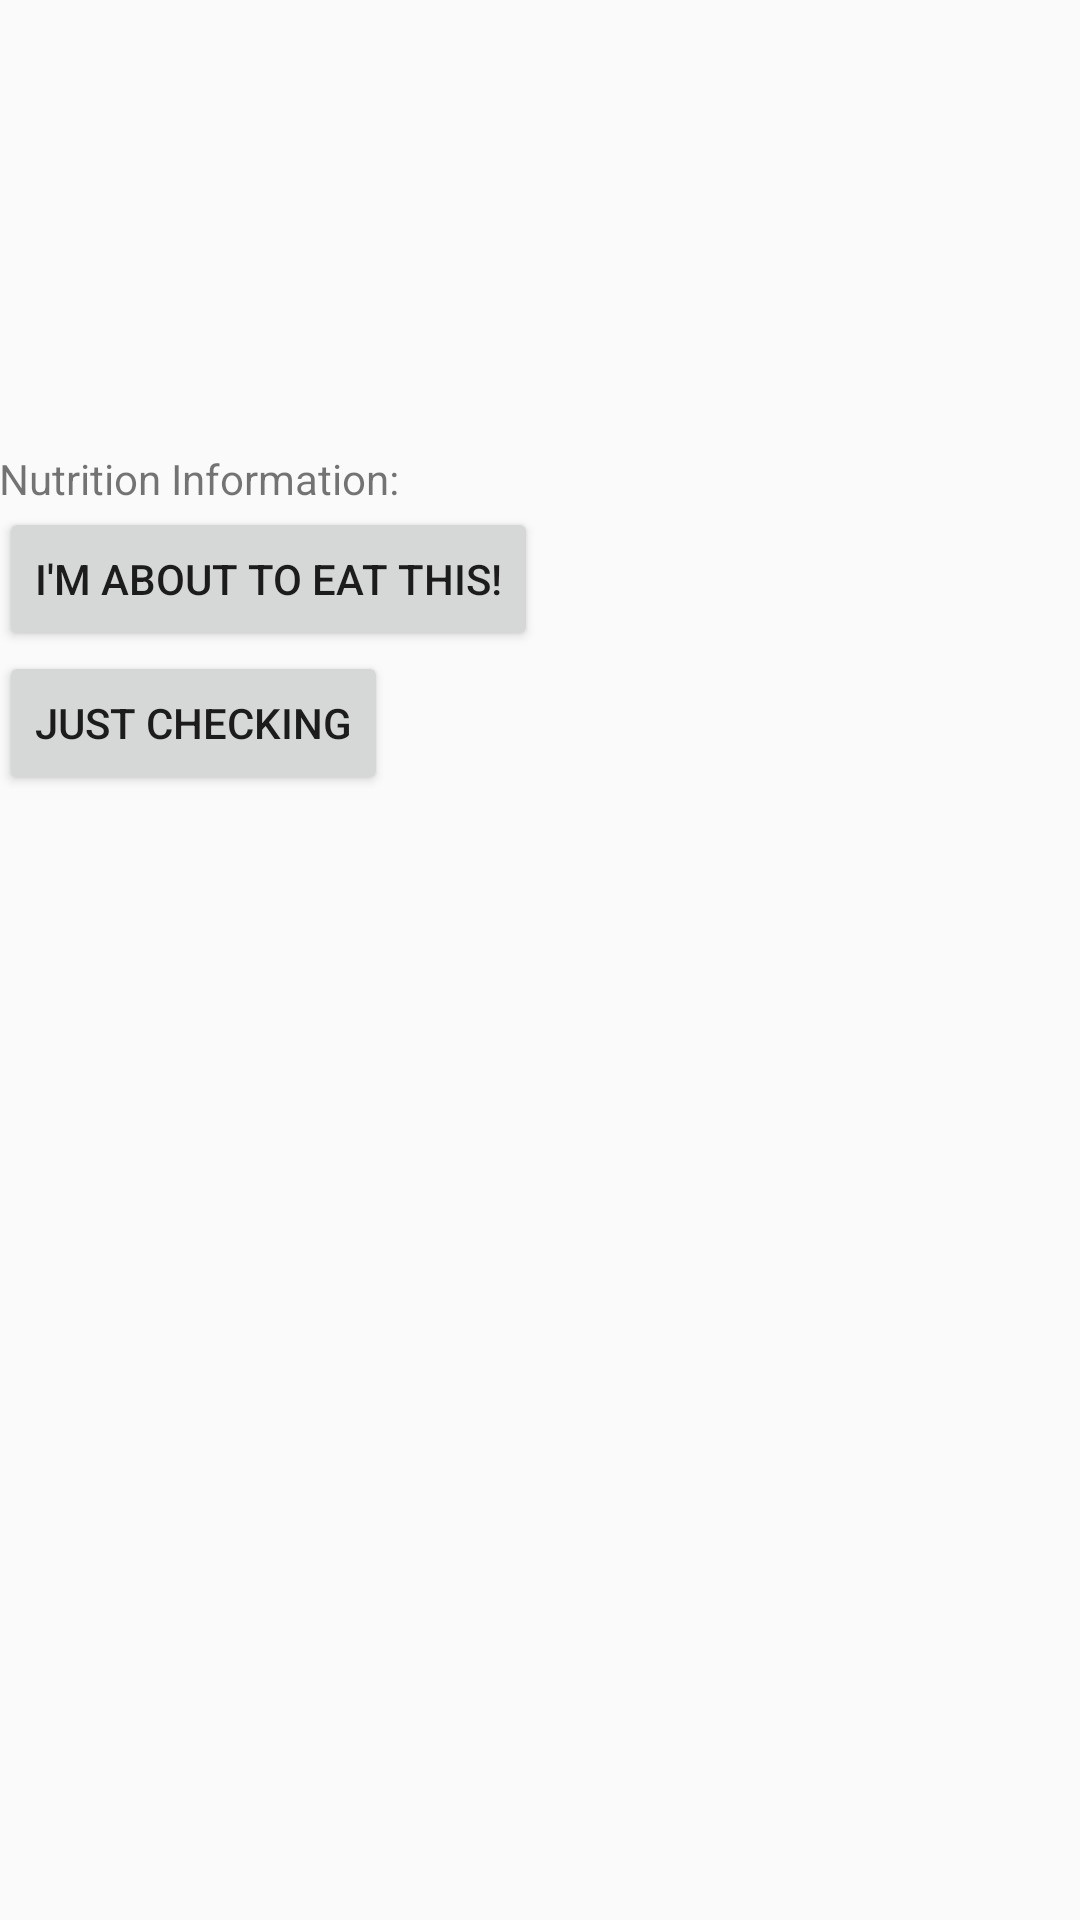

This screen was rendered from an Android layout file. Write that file and the resources it references.
<!-- AndroidManifest.xml: application theme AppTheme.FullScreen -->
<!-- res/layout/content_intake_processing.xml -->
<?xml version="1.0" encoding="utf-8"?>
<LinearLayout
        xmlns:android="http://schemas.android.com/apk/res/android"
        xmlns:tools="http://schemas.android.com/tools"
        xmlns:app="http://schemas.android.com/apk/res-auto"
        android:layout_width="match_parent"
        android:layout_height="match_parent"
        android:paddingLeft="@dimen/activity_horizontal_margin"
        android:paddingRight="@dimen/activity_horizontal_margin"
        android:paddingTop="@dimen/activity_vertical_margin"
        android:orientation="vertical"
        android:paddingBottom="@dimen/activity_vertical_margin"
        app:layout_behavior="@string/appbar_scrolling_view_behavior"
        tools:showIn="@layout/activity_intake_processing"
        tools:context="com.nutri.IntakeProcessingActivity">

    <ImageView
            android:id="@+id/intake_processing_image"
            android:layout_width="200dp"
            android:layout_height="150dp"
            android:layout_gravity="center_horizontal"
            android:contentDescription="Image of picture taken from phone"
            />
    <TextView android:layout_width="fill_parent" android:layout_height="wrap_content" android:text="Nutrition Information: "/>
    <ListView android:divider="@color/colorDivider"
              android:dividerHeight="1dp" android:id="@+id/intake_processing_list" android:layout_width="fill_parent" android:layout_height="wrap_content"/>
    <Button android:layout_width="wrap_content" android:layout_height="wrap_content" android:text="I'm about to eat this!" android:onClick="addToDailyIntake"/>
    <Button android:layout_width="wrap_content" android:layout_height="wrap_content" android:text="Just Checking" android:onClick="backToDashboard"/>
</LinearLayout>
<!-- res/layout/activity_intake_processing.xml (included above) -->
<?xml version="1.0" encoding="utf-8"?>
<android.support.design.widget.CoordinatorLayout
        xmlns:android="http://schemas.android.com/apk/res/android"
        xmlns:app="http://schemas.android.com/apk/res-auto"
        xmlns:tools="http://schemas.android.com/tools"
        android:layout_width="match_parent"
        android:layout_height="match_parent"
        android:fitsSystemWindows="true"
        tools:context="com.nutri.IntakeProcessingActivity">

    <android.support.design.widget.AppBarLayout
            android:layout_height="wrap_content"
            android:layout_width="match_parent"
            android:theme="@style/AppTheme.FullScreen.AppBarOverlay">

        <android.support.v7.widget.Toolbar
                android:id="@+id/toolbar"
                android:layout_width="match_parent"
                android:layout_height="?attr/actionBarSize"
                android:background="?attr/colorPrimary"
                app:popupTheme="@style/AppTheme.FullScreen.PopupOverlay"/>

    </android.support.design.widget.AppBarLayout>

    <include layout="@layout/content_intake_processing"/>

</android.support.design.widget.CoordinatorLayout>
<!-- resources referenced by this layout -->
<resources>
  <color name="colorDivider">#eee</color>
  <style name="AppTheme.FullScreen.AppBarOverlay" parent="ThemeOverlay.AppCompat.Dark.ActionBar" />
  <style name="AppTheme.FullScreen.PopupOverlay" parent="ThemeOverlay.AppCompat.Light" />
  <style name="AppTheme.FullScreen">
      </style>
</resources>
